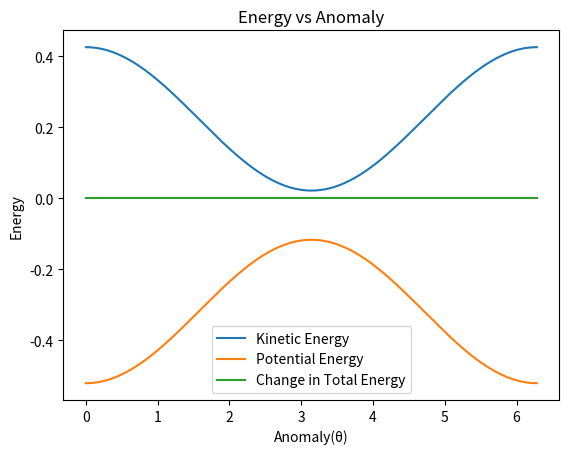

This figure's Python source:
import numpy as np
import numpy.linalg as lg
import matplotlib.pyplot as plt

MU = 1  # DU^3/TU^2

# initial conditions
r = [-1.2, 1.5, 0]
v = [0, 0, .922]
theta = np.linspace(0, 2*np.pi, 361)  # numpy uses radians
# calculate what we need to find the velocity and radius
h = np.cross(r, v)  # momentum
e = np.cross(v, h)/MU - np.divide(r, lg.norm(r))  # eccentricity
e_norm = lg.norm(e)
cos = np.cos(theta)
h = lg.norm(h)
# calculate r and v as a function of the anomaly
r = np.multiply((h*h/MU), np.divide(1, (1+np.multiply(e_norm, cos))))  # orbit equation
a = (r[205]*(1+e_norm*np.cos(theta[205])))/(1-e_norm*e_norm)  # use any r and theta paring to find a
v = np.sqrt(MU*(np.divide(2, r))-1/a)  # use r and a to find v, from vis-viva
# Find the energies
KE = 0.5*np.square(v)
PE = -np.divide(MU, r)
TE = KE+PE
dTE = TE - (KE[0]+PE[0])
# plot everything
plt.plot(theta, KE, label="Kinetic Energy")
plt.plot(theta, PE, label="Potential Energy")
plt.plot(theta, dTE, label="Change in Total Energy")
plt.legend()
plt.xlabel('Anomaly(θ)')
plt.ylabel('Energy')
plt.title('Energy vs Anomaly')
plt.show()
